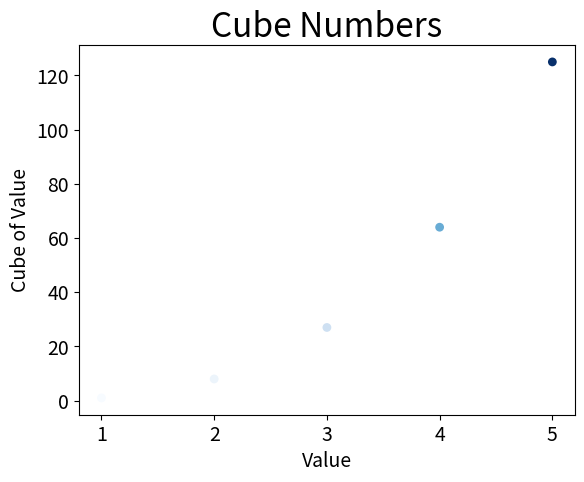

Generate this figure with matplotlib:
import matplotlib.pyplot as plt


x_values = list(range(1, 6))
y_values = [x**3 for x in x_values]

plt.scatter(x_values, y_values, c=y_values, cmap=plt.cm.Blues,
            edgecolor='none', s=40)

# Set chart title and label axes.
plt.title("Cube Numbers", fontsize=24)
plt.xlabel("Value", fontsize=14)
plt.ylabel("Cube of Value", fontsize=14)

# Set the range for each axis.
# plt.axis([0, 1100, 0, 1100000])

# Set size of tick labels.
plt.tick_params(axis='both', which='major', labelsize=14)

plt.show()
